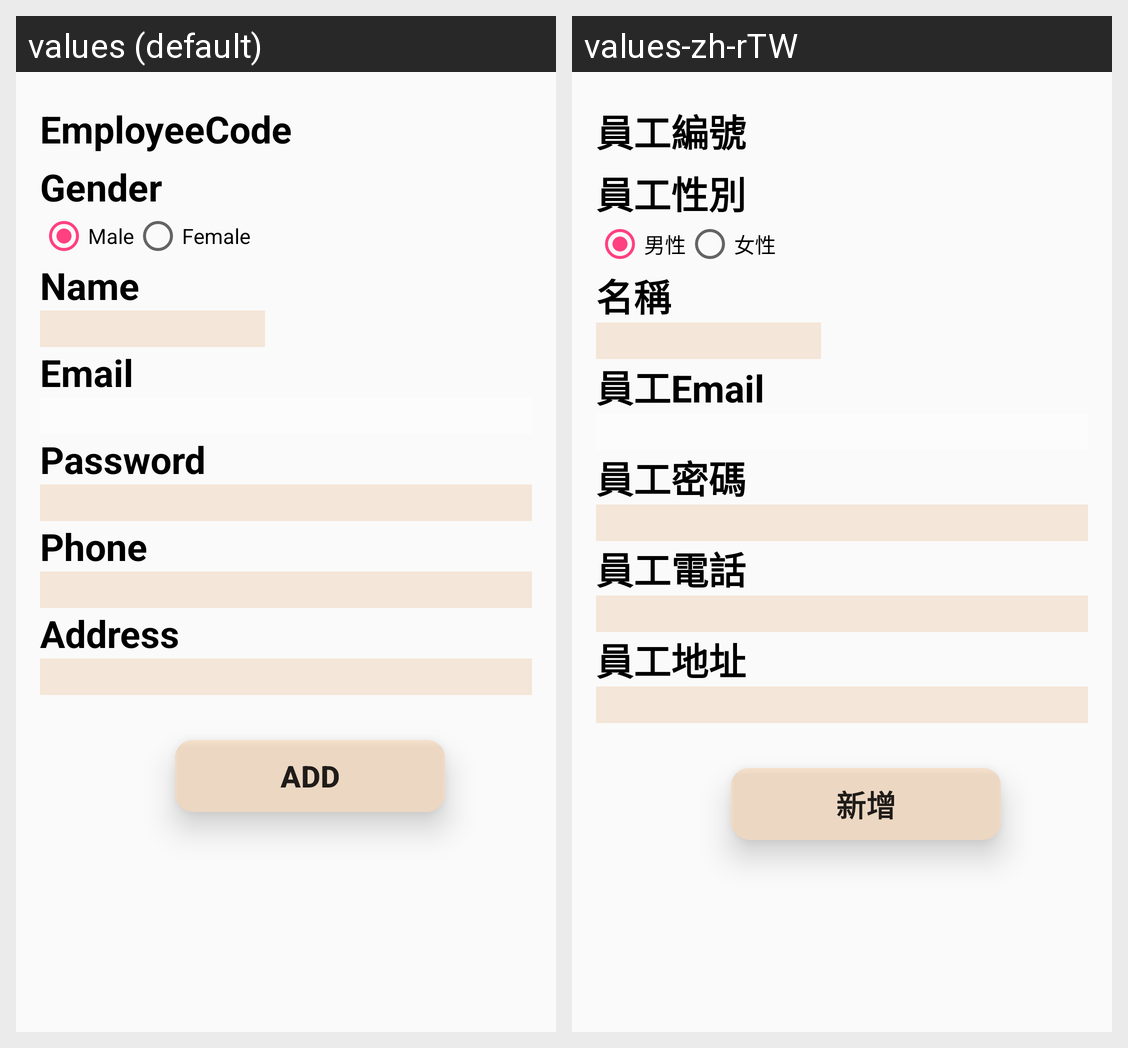

For this localized Android screen grid, give each drawn string resource with its value in every locale shown.
Android screen res/layout/activity_add_employee.xml rendered under 2 locales, left to right: values (default), values-zh-rTW. Device: Nexus 5 (rendered at 1080×1920; each locale shown at half size, 540×960, under a caption strip naming it); theme AppTheme.
Strings drawn on this screen, with the default value and each locale's value (text and hints the layout hard-codes, and strings that could not be matched under every locale, appear in the picture but are not listed):

employeeCode
  values: EmployeeCode
  values-zh-rTW: 員工編號

employeeGender
  values: Gender
  values-zh-rTW: 員工性別

male
  values: Male
  values-zh-rTW: 男性

female
  values: Female
  values-zh-rTW: 女性

name
  values: Name
  values-zh-rTW: 名稱

email
  values: Email
  values-zh-rTW: 員工Email

password
  values: Password
  values-zh-rTW: 員工密碼

phone
  values: Phone
  values-zh-rTW: 員工電話

address
  values: Address
  values-zh-rTW: 員工地址

add
  values: Add
  values-zh-rTW: 新增
